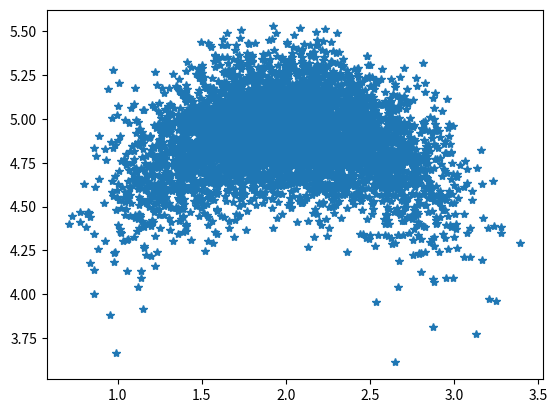

Reproduce this figure in Python.
# [redacted]
import numpy as np
import matplotlib.pyplot as plt

def samplenormaldistribution(mu=0, sigma=1, size=1):
    sigma = np.sqrt(sigma)
    u = np.random.uniform(size=size)
    v = np.random.uniform(size=size)
    z = np.sqrt(-2*np.log(u))*np.cos(2*np.pi*v)
    z = mu+z*sigma
    return z

def predict(x_t, u_t, alpha):
    b1 = alpha[0]*np.square(u_t[0])+alpha[1]*np.square(u_t[1])
    b2 = alpha[2]*np.square(u_t[2])+alpha[3]*(np.square(u_t[1])+np.square(u_t[0]))
    u_t[0] = u_t[0] - samplenormaldistribution(0, b1)
    u_t[1] = u_t[1] - samplenormaldistribution(0, b1)
    u_t[2] = u_t[2] - samplenormaldistribution(0, b2)
    x_t_plus_1 = x_t
    x_t_plus_1[0] += u_t[2]*np.cos(x_t[2] + u_t[0])
    x_t_plus_1[1] += u_t[2]*np.sin(x_t[2] + u_t[0])
    x_t_plus_1[2] += (u_t[0] + u_t[1])
    return x_t_plus_1

if __name__ == "__main__":
    X_t_plus_1 = []
    Y_t_plus_1 = []
    for i in range(0, 5000):
        x_t = [2,4,0]
        u_t = [np.pi/2, 0, 1]
        alpha = [0.1, 0.1, 0.01, 0.01]
        x_t_plus_1 = predict(x_t,u_t,alpha)
        x_t_plus_1[0] = x_t_plus_1[0][0]
        x_t_plus_1[1] = x_t_plus_1[1][0]
        x_t_plus_1[2] = x_t_plus_1[2][0]
        X_t_plus_1.append(x_t_plus_1[0])
        Y_t_plus_1.append(x_t_plus_1[1])
    plt.plot(X_t_plus_1,Y_t_plus_1,'*')
    plt.show()
        
    
